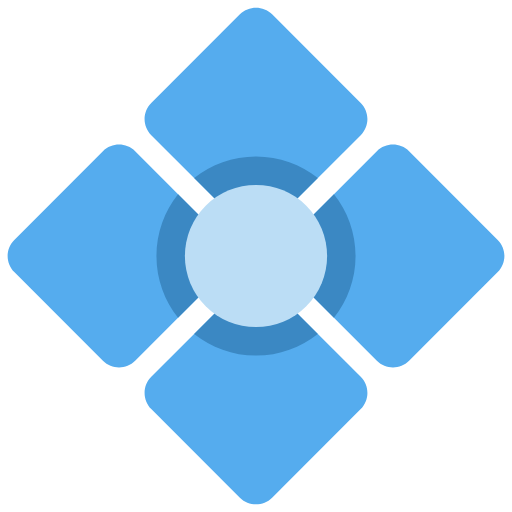
t = 0.00 s
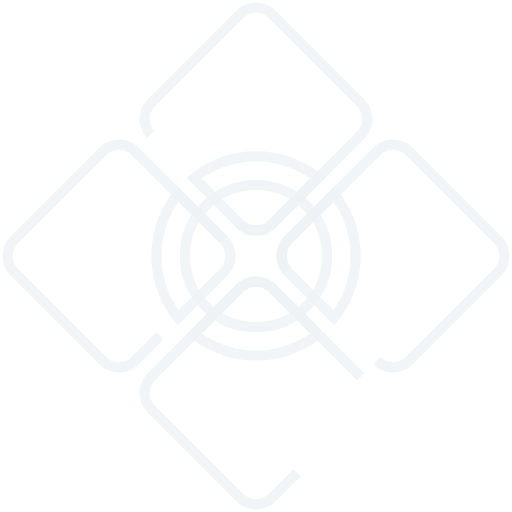
t = 1.75 s
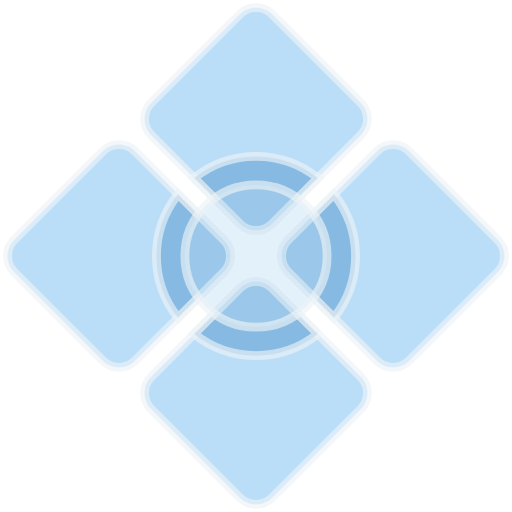
t = 3.13 s
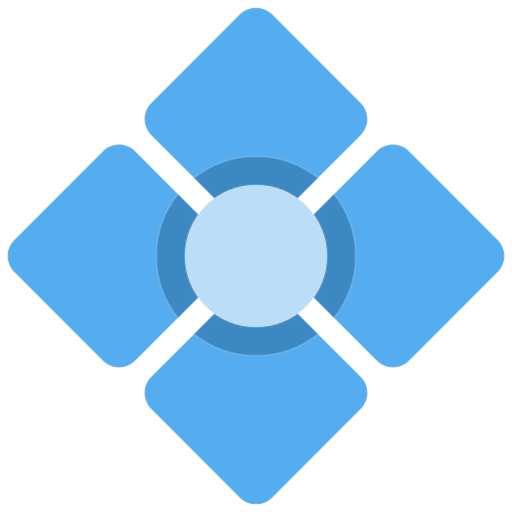
t = 5.00 s
t = 6.88 s: frame unchanged from t = 0.00 s, image omitted
t = 8.13 s: frame unchanged from t = 0.00 s, image omitted

The animated SVG that drew these frames (rendered in a browser with its animation timeline set to each time). Animation: 3 CSS @keyframes rules; one cycle of 10.00 s, repeats indefinitely.

<svg xmlns="http://www.w3.org/2000/svg" xmlns:xlink="http://www.w3.org/1999/xlink" viewBox="0 0 36 36">
<style>svg{stroke:#edf2f6;animation:dashoffset 10s both infinite,fill-opacity 10s both infinite,stroke-opacity 10s both infinite;stroke-dasharray:500%;stroke-dashoffset:500%}@keyframes stroke-opacity{2%,25%{stroke-opacity:.75;stroke-width:2%}100%,75%{stroke-opacity:0;stroke-width:0}}@keyframes fill-opacity{10%,25%{fill-opacity:0}0%,100%,50%{fill-opacity:1}}@keyframes dashoffset{0%,2%{stroke-dashoffset:500%}100%{stroke-dashoffset:0%}}</style>
<path d="M16.867 15.734c.625.626 1.64.626 2.266 0l6.232-6.231c.625-.626.625-1.64 0-2.266l-6.232-6.231c-.625-.626-1.64-.626-2.266 0l-6.232 6.231c-.626.626-.626 1.64 0 2.266l6.232 6.231zm9.631 9.63c.625.626 1.64.626 2.266 0l6.232-6.231c.625-.626.625-1.64 0-2.266l-6.232-6.231c-.625-.626-1.64-.626-2.266 0l-6.232 6.231c-.626.626-.626 1.64 0 2.266l6.232 6.231zm-1.134 1.134l-6.231-6.232c-.626-.626-1.64-.626-2.266 0l-6.231 6.232c-.626.626-.626 1.639 0 2.265l6.231 6.232c.626.625 1.64.625 2.266 0l6.231-6.232c.626-.626.626-1.639 0-2.265zm-9.63-9.63l-6.231-6.232c-.626-.626-1.64-.626-2.266 0l-6.231 6.232c-.626.626-.626 1.639 0 2.265l6.231 6.232c.626.625 1.64.625 2.266 0l6.231-6.232c.626-.626.626-1.639 0-2.265z" fill="#55ACEE"/>
<path d="M15.734 16.868l-3.214-3.215C11.571 14.848 11 16.356 11 18c0 1.644.571 3.153 1.52 4.347l3.214-3.214c.626-.626.626-1.639 0-2.265zm6.614 6.612l-3.215-3.215c-.625-.624-1.64-.624-2.266 0l-3.215 3.215C14.847 24.429 16.356 25 18 25c1.644 0 3.153-.571 4.348-1.52zm-2.082-4.347l3.215 3.215C24.429 21.153 25 19.644 25 18c0-1.644-.571-3.153-1.52-4.347l-3.215 3.215c-.624.626-.624 1.639.001 2.265zm-1.133-3.399l3.215-3.214C21.153 11.571 19.644 11 18 11c-1.644 0-3.153.571-4.347 1.52l3.215 3.214c.625.626 1.639.626 2.265 0z" fill="#3B88C3"/>
<circle fill="#BBDDF5" cx="18" cy="18" r="5"/>
</svg>